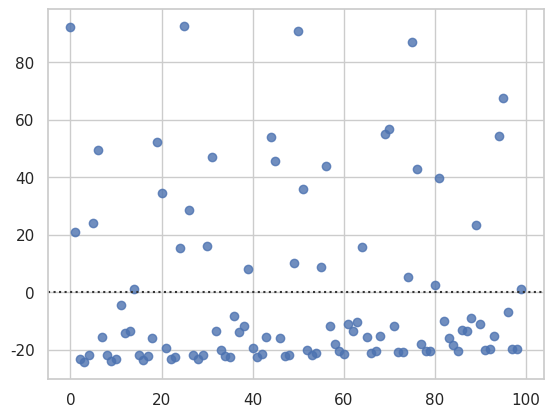
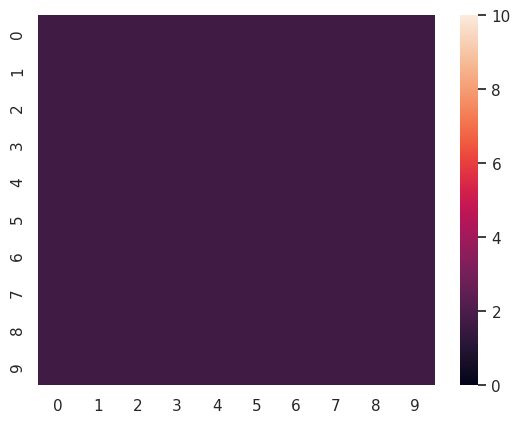

Write the Python code that produced these figures, in order.
#!/usr/bin/python3
import argparse
import os.path
import seaborn as sns
import pandas as pd
import array as arr
import matplotlib.pyplot as plt
import numpy as np

def w_t(t):
	return np.cos(2*np.pi*t/10)

def modulation(w, x, t, freq):
	return w(t)*(1.0+np.cos((1.0/freq)*x*t))

def initial(x, freq):
	return np.cos(x/freq)

def incident_field(A, mod, initial, obj, x, t, w, mod_freq, wave_freq):
	return A*mod(w,x,t,mod_freq)*initial(x, wave_freq)*obj

parser = argparse.ArgumentParser(description='Simulates SPIFI microscopy scanning',epilog='The -o option expects that input files begin with a single line of the form "n m" to specify n rows and m columns for the object. Each of the next n lines must consist of m space-separated positive floating-point numbers (no greater than 100) corresponding to the "thickness" of the object at that point, with no empty lines or terminating newline character. Objects MUST be rectangular. If no input file is specified, the program will run with an empty object.')

parser.add_argument('-o', dest='objfile', type=str, default=False, help='Specify a file containing a definition for an object.')

args = parser.parse_args()

m,n = 10, 10
objectArr = [[1.0, 1.0, 1.0, 1.0, 1.0, 1.0, 1.0, 1.0, 1.0, 1.0,],
			 [1.0, 1.0, 1.0, 1.0, 1.0, 1.0, 1.0, 1.0, 1.0, 1.0,],
			 [1.0, 1.0, 1.0, 1.0, 1.0, 1.0, 1.0, 1.0, 1.0, 1.0,],
			 [1.0, 1.0, 1.0, 1.0, 1.0, 1.0, 1.0, 1.0, 1.0, 1.0,],
			 [1.0, 1.0, 1.0, 1.0, 1.0, 1.0, 1.0, 1.0, 1.0, 1.0,],
			 [1.0, 1.0, 1.0, 1.0, 1.0, 1.0, 1.0, 1.0, 1.0, 1.0,],
			 [1.0, 1.0, 1.0, 1.0, 1.0, 1.0, 1.0, 1.0, 1.0, 1.0,],
			 [1.0, 1.0, 1.0, 1.0, 1.0, 1.0, 1.0, 1.0, 1.0, 1.0,],
			 [1.0, 1.0, 1.0, 1.0, 1.0, 1.0, 1.0, 1.0, 1.0, 1.0,],
			 [1.0, 1.0, 1.0, 1.0, 1.0, 1.0, 1.0, 1.0, 1.0, 1.0,]]
if args.objfile:
	#read in object
	if not os.path.isfile(args.objfile):
		print("ERROR: Not a file: "+args.objfile)
		exit(-1)

	#begin parse
	try:
		raw_obj = open(args.objfile).read().split("\n")
		n, m = [int(entry) for entry in raw_obj.pop(0).split(" ")]
		parsed_obj = [[(100.0-float(y))/100.0 for y in x.split(" ")] for x in raw_obj]
		objectArr = parsed_obj
	except Exception:
		print(Exception.message)
		exit(-1)

print(objectArr)

#ensure sanity of object
if len(objectArr) != n:
	print("Corrupt object, possibly bad input file. Terminating...")
	exit(-2)
for row in objectArr:
	if len(row) != m:
		print("Corrupt object, possibly bad input file. Terminating...")
		exit(-2)
	for thickness in row:
		if thickness > 1 or thickness < 0:
			print("Invalid thickness value: "+str(thickness)+". Values may only be in the range [0-99].")
			exit(thickness)


sns.set(style="ticks")

#set up some constants (allow c=1)
Amp = 10.0
omega = 1.0
modulation_frequency = 1.0
detector_distance = 1.0
object_distance =0.75

times=range(0,100)
yvals=range(0,n)
zvals=range(0,m)

Intensities=dict()

for time in times:
	Intensities[time] = list()
	for y in yvals:
		Intensities[time].append(list())
		for z in zvals:
			Intensities[time][y].append(abs(incident_field(Amp, modulation, initial, objectArr[y][z], detector_distance, float(time), w_t, modulation_frequency, omega))**2)
		Intensities[time][y]=np.array(Intensities[time][y])
	Intensities[time] = np.array(Intensities[time])
print(Intensities[10])


vmin=0
vmax=Amp

#data_set = {"Intensity":Intensities[0]}
sns.set(style="whitegrid")
panda_intensity=pd.DataFrame({"t": np.array(times), "Intensity": np.array([Intensities[t][0][0] for t in times])})
print("Panda intensity:\n")
print(panda_intensity)
sns.residplot(x=np.array(times), y=np.array([Intensities[t][5][5] for t in times]))
plt.show()
panda_data=pd.DataFrame(Intensities[15])
#panda_data[panda_data.columns]=panda_data[panda_data.columns].astype(float)
print("Panda data:\n")
print(panda_data)
print(len(Intensities[0][0]))
sns.heatmap(panda_data, vmin=vmin, vmax=vmax)
plt.show()
